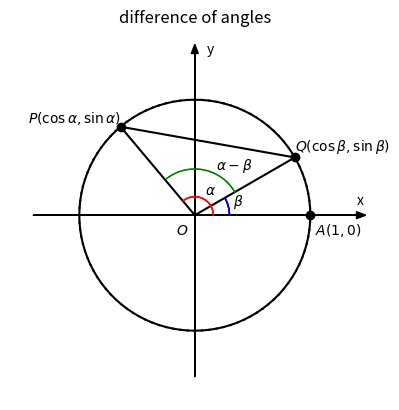

Source code (Python):
# -*- coding: utf-8 -*-

import numpy as np
import matplotlib.pyplot as plt

x1=-8
x2=8
y1=-8
y2=8
plt.axis([x1,x2,y1,y2])

plt.title("difference of angles")
plt.axis('off')
plt.grid(False)

# 绘制坐标轴
plt.arrow(x1+1, 0, x2-x1-2, 0, head_length=0.4, head_width=0.3, color='k')
plt.text(x2-1, 0.5, 'x')
plt.arrow(0, y1+1, 0, y2-y1-2, head_length=0.4, head_width=0.3, color='k')
plt.text(0.5, y2-1, 'y')

# 隐藏刻度值
ax = plt.gca()

ax.axes.xaxis.set_ticklabels([])
ax.axes.yaxis.set_ticklabels([])

# 设置等比例
ax.set_aspect(1)

# 绘制原点
plt.text(-0.8, -0.8, r"$O$")

# 绘制单位圆
xc=0
yc=0
r=5

p1=0*np.pi/180
p2=360*np.pi/180
dp=(p2-p1)/100
xlast=xc+r*np.cos(p1)
ylast=yc+r*np.sin(p1)
for p in np.arange(p1,p2+dp,dp):
    x=xc+r*np.cos(p)
    y=yc+r*np.sin(p)
    plt.plot([xlast,x],[ylast,y],color='k')
    xlast=x
    ylast=y

# 绘制点
alpha = 130*np.pi/180
xp = xc+r*np.cos(alpha)
yp = xc+r*np.sin(alpha)
plt.scatter(xp, yp, color='k')
plt.text(xp-4, yp+0.2, r"$P(\cos \alpha, \sin \alpha)$")

beta = 30*np.pi/180
xq = xc+r*np.cos(beta)
yq = xc+r*np.sin(beta)
plt.scatter(xq, yq, color='k')
plt.text(xq, yq+0.3, r"$Q(\cos \beta, \sin \beta)$")

plt.scatter(r, 0, color='k')
plt.text(r+0.2, -0.8, r"$A(1, 0)$")

# 绘制线

plt.plot([xc, xp], [yc, yp], color='k') # OP
plt.plot([xc, xq], [yc, yq], color='k') # OQ
plt.plot([xp, xq], [yp, yq], color='k') # PQ

# 绘制角的弧线和名称
p1=0
p2=alpha
r=0.8
dp=(p2-p1)/50
xlast=xc+r*np.cos(p1)
ylast=yc+r*np.sin(p1)
for p in np.arange(p1+dp,p2,dp):
    x=xc+r*np.cos(p)
    y=yc+r*np.sin(p)
    plt.plot([xlast,x],[ylast,y],linewidth=1,color='r')
    xlast=x
    ylast=y

plt.text(xc+(r+0.2)*np.cos(p2/2), yc+(r+0.2)*np.sin(p2/2), r"$\alpha$")

p1=0
p2=beta
r=1.5
dp=(p2-p1)/50
xlast=xc+r*np.cos(p1)
ylast=yc+r*np.sin(p1)
for p in np.arange(p1+dp,p2,dp):
    x=xc+r*np.cos(p)
    y=yc+r*np.sin(p)
    plt.plot([xlast,x],[ylast,y],linewidth=1,color='b')
    xlast=x
    ylast=y

plt.text(xc+(r+0.2)*np.cos(p2/2), yc+(r+0.2)*np.sin(p2/2), r"$\beta$")

p1=beta
p2=alpha
r=2
dp=(p2-p1)/50
xlast=xc+r*np.cos(p1)
ylast=yc+r*np.sin(p1)
for p in np.arange(p1+dp,p2,dp):
    x=xc+r*np.cos(p)
    y=yc+r*np.sin(p)
    plt.plot([xlast,x],[ylast,y],linewidth=1,color='g')
    xlast=x
    ylast=y

plt.text(xc+(r+0.2)*np.cos(p2/2), yc+(r+0.2)*np.sin(p2/2), r"$\alpha - \beta$")

plt.show()
